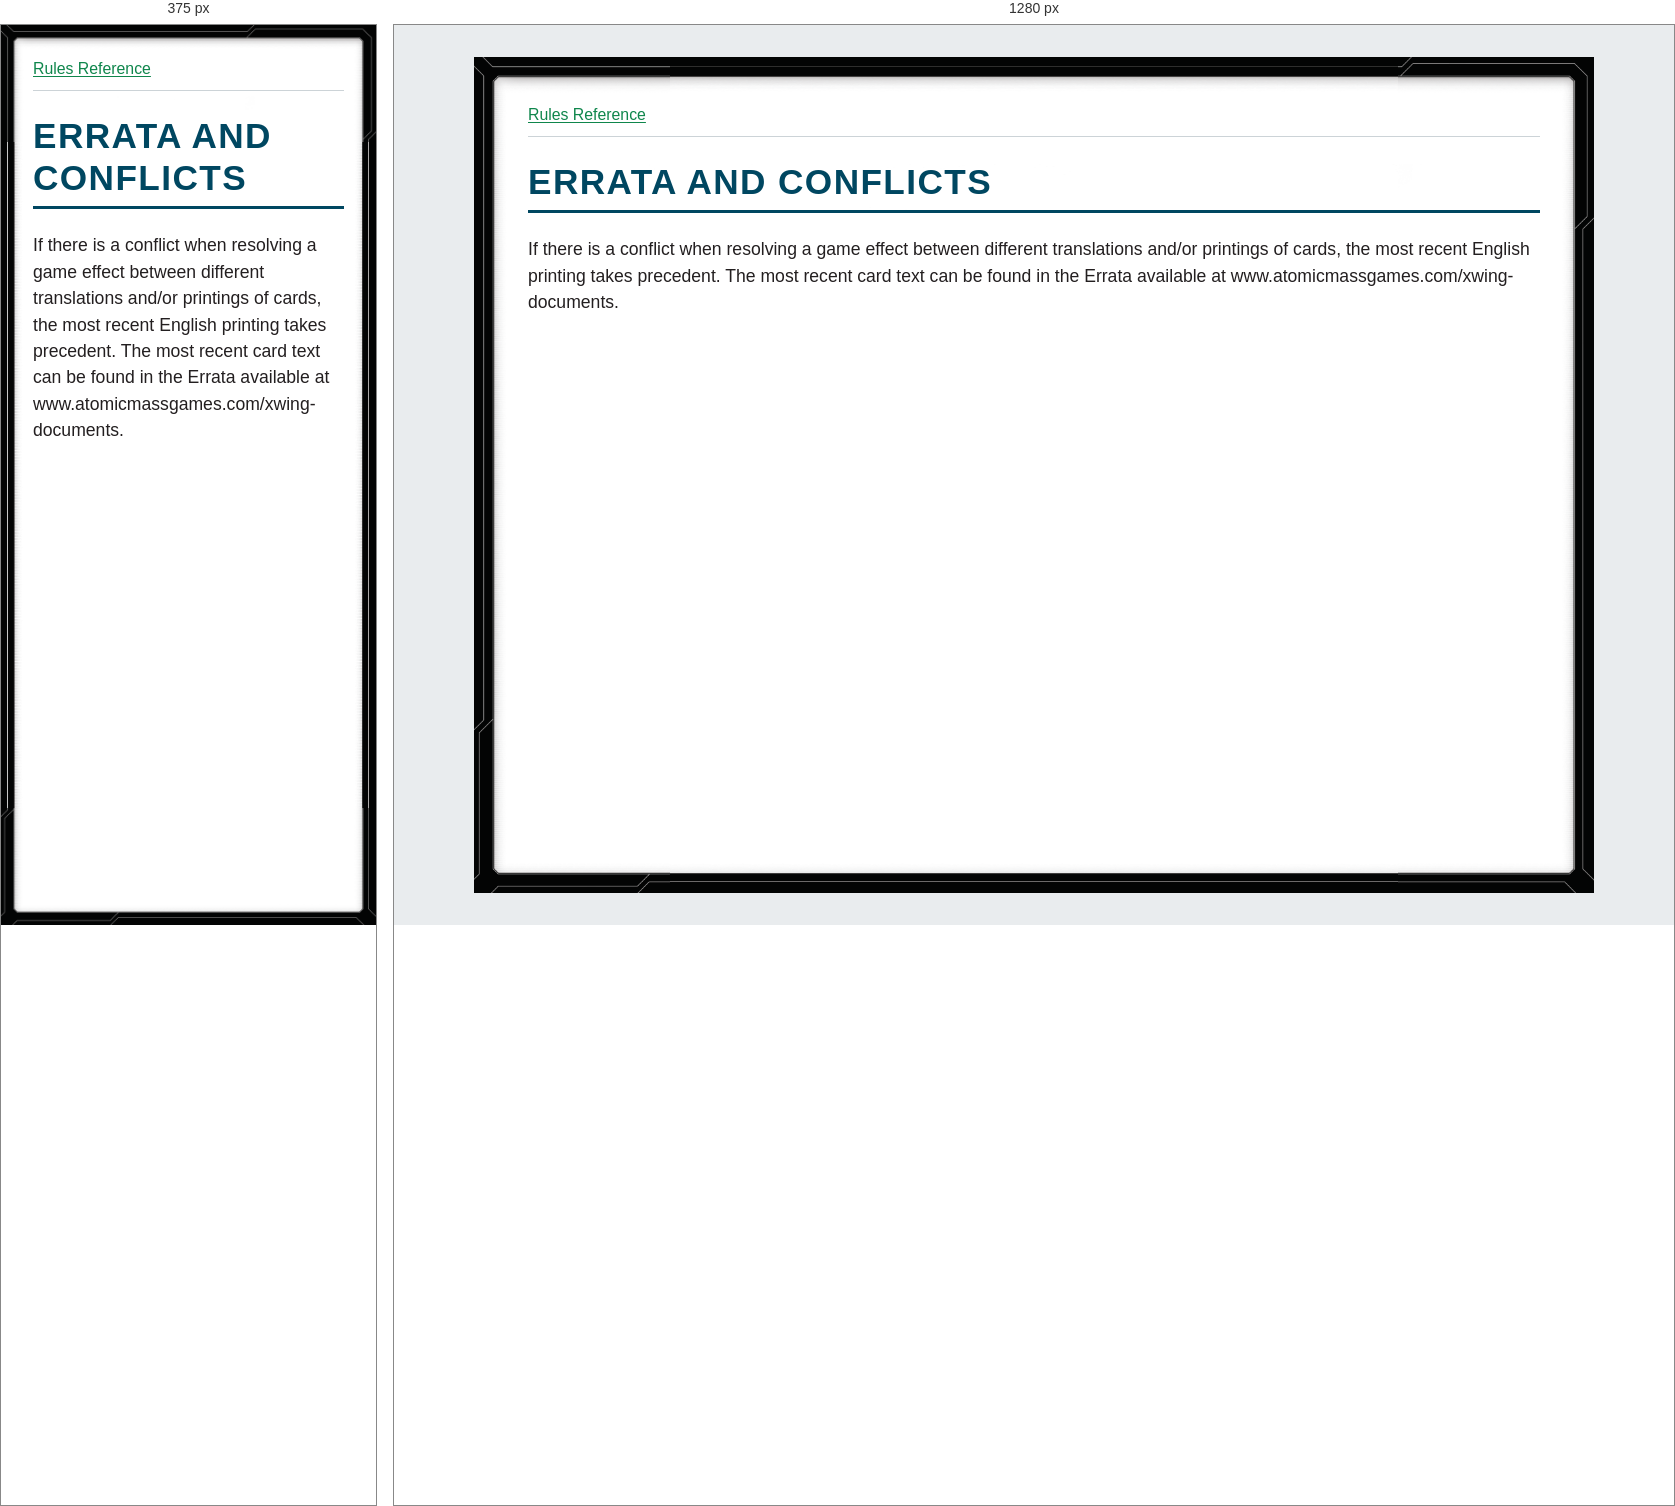
Rendered at 375 px and 1280 px, left to right.

<!-- file: introduction-errata-and-conflicts.html -->
<!doctype html>
<html lang="en">
<head>
<meta charset="utf-8">
<meta name="viewport" content="width=device-width, initial-scale=1">
<title>ERRATA AND CONFLICTS</title>
<link rel="stylesheet" href="../style.css">
</head>
<body>
<nav aria-label="Rules navigation"><a href="../index.html">Rules Reference</a></nav>
<main><h1><strong>ERRATA AND CONFLICTS</strong></h1>
<p>If there is a conflict when resolving a game effect between different translations and/or printings of cards, the most recent English printing takes precedent. The most recent card text can be found in the Errata available at www.atomicmassgames.com/xwing-documents.</p></main>
</body>
</html>


/* @media block from style.css */
@media (max-width: 40rem) {
  body { --frame-width: 20px; margin: 0; min-height: 100vh; padding: .75rem; }
}